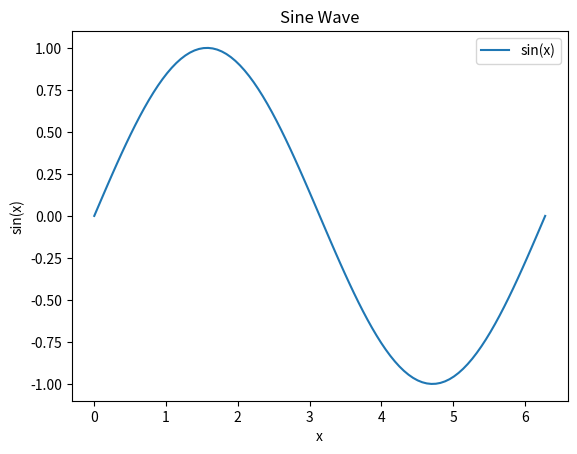

This chart was generated by the following Python code:
# Example 1: Hello World in Python
print("Hello, Jupyter Notebook!")

# Example 2: A simple function
def square(x):
    return x * x

numbers = [1, 2, 3, 4, 5]
squares = [square(n) for n in numbers]
squares

# Example 3: Plotting with matplotlib
import matplotlib.pyplot as plt
import numpy as np

x = np.linspace(0, 2*np.pi, 100)
y = np.sin(x)

plt.plot(x, y, label="sin(x)")
plt.title("Sine Wave")
plt.xlabel("x")
plt.ylabel("sin(x)")
plt.legend()
plt.show()